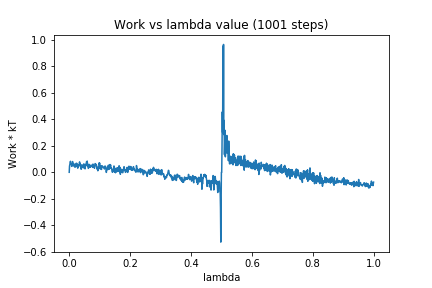

Values plotted in this chart, from the file beside it:
0, 0.0
1, 0.04735
2, 0.05812
3, 0.07322
4, 0.08314
5, 0.06697
6, 0.0603
7, 0.06435
8, 0.04471
9, 0.05785
10, 0.06597
11, 0.08132
12, 0.07128
13, 0.04808
14, 0.06125
15, 0.06421
16, 0.05093
17, 0.05855
18, 0.03939
19, 0.059
20, 0.05131
21, 0.04066
22, 0.04253
23, 0.06823
24, 0.05901
25, 0.06721
26, 0.0481
27, 0.05227
28, 0.03123
29, 0.04858
30, 0.05598
31, 0.05268
32, 0.04606
33, 0.06038
34, 0.07881
35, 0.0575
36, 0.06528
37, 0.05565
38, 0.05525
39, 0.02277
40, 0.0243
41, 0.05236
42, 0.05515
43, 0.05435
44, 0.04306
45, 0.04268
46, 0.0539
47, 0.03342
48, 0.06373
49, 0.06002
50, 0.04065
51, 0.04935
52, 0.02601
53, 0.04319
54, 0.05047
55, 0.06151
56, 0.05134
57, 0.08028
58, 0.05773
59, 0.08487
60, 0.06659
... 940 more rows
